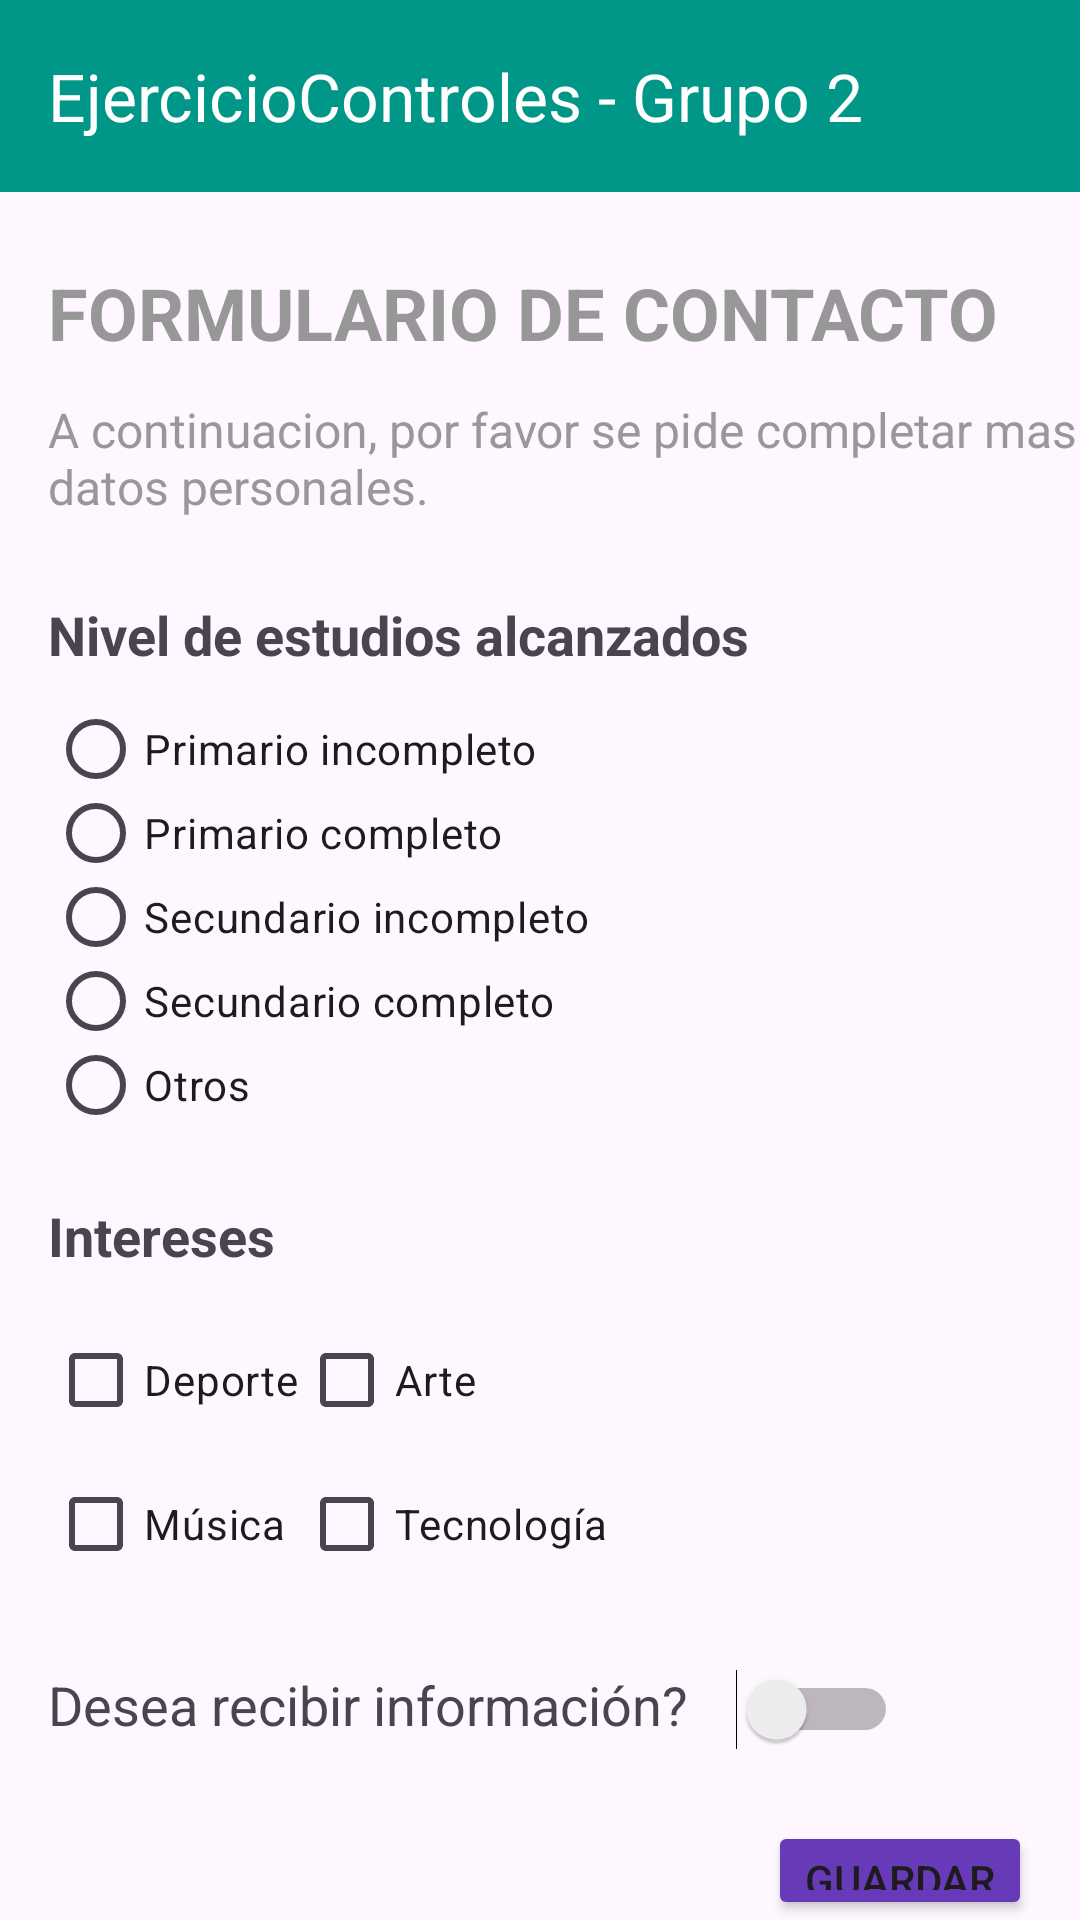

Produce the Android XML layout that renders to this screen, including the resource entries it uses.
<!-- AndroidManifest.xml: application theme Theme.TP2_Grupo2 -->
<!-- res/layout/datos_extras.xml -->
<?xml version="1.0" encoding="utf-8"?>
<androidx.constraintlayout.widget.ConstraintLayout
    xmlns:android="http://schemas.android.com/apk/res/android"
    xmlns:app="http://schemas.android.com/apk/res-auto"
    xmlns:tools="http://schemas.android.com/tools"
    android:id="@+id/main"
    android:layout_width="match_parent"
    android:layout_height="match_parent"
    tools:context=".MainActivity">

    <LinearLayout
        android:layout_width="match_parent"
        android:layout_height="match_parent"
        android:orientation="vertical"
        tools:layout_editor_absoluteX="0dp"
        tools:layout_editor_absoluteY="0dp">

        <androidx.appcompat.widget.Toolbar
            android:id="@+id/tb_main"
            android:layout_width="match_parent"
            android:layout_height="wrap_content"
            android:background="#009688"
            android:minHeight="?attr/actionBarSize"
            android:theme="?attr/actionBarTheme"
            app:title="@string/header_main"
            app:titleTextColor="#FFFFFF"
            tools:ignore="MissingConstraints" />

        <TextView
            android:id="@+id/title_main"
            android:layout_width="wrap_content"
            android:layout_height="wrap_content"
            android:layout_marginStart="16dp"
            android:layout_marginTop="24dp"
            android:text="@string/title_main"
            android:textColor="#979797"
            android:textSize="24sp"
            android:textStyle="bold" />

        <TextView
            android:id="@+id/description_main"
            android:layout_width="351dp"
            android:layout_height="43dp"
            android:layout_marginStart="16dp"
            android:layout_marginTop="12dp"
            android:text="@string/description_listado"
            android:textColor="#989898"
            android:textSize="16sp"
            tools:ignore="MissingConstraints" />

        
        <TextView
            android:id="@+id/text_nivel_estudios"
            android:layout_width="wrap_content"
            android:layout_height="wrap_content"
            android:layout_marginStart="16dp"
            android:layout_marginTop="24dp"
            android:text="Nivel de estudios alcanzados"
            android:textSize="18sp"
            android:textStyle="bold" />

        <RadioGroup
            android:id="@+id/radio_group_nivel_estudios"
            android:layout_width="wrap_content"
            android:layout_height="wrap_content"
            android:layout_marginStart="16dp"
            android:layout_marginTop="12dp"
            android:orientation="vertical">

            <RadioButton
                android:id="@+id/radio_primario_incompleto"
                android:layout_width="wrap_content"
                android:layout_height="28dp"
                android:text="Primario incompleto" />

            <RadioButton
                android:id="@+id/radio_primario_completo"
                android:layout_width="wrap_content"
                android:layout_height="28dp"
                android:text="Primario completo" />

            <RadioButton
                android:id="@+id/radio_secundario_incompleto"
                android:layout_width="wrap_content"
                android:layout_height="28dp"
                android:text="Secundario incompleto" />

            <RadioButton
                android:id="@+id/radio_secundario_completo"
                android:layout_width="wrap_content"
                android:layout_height="28dp"
                android:text="Secundario completo" />

            <RadioButton
                android:id="@+id/radio_otros"
                android:layout_width="wrap_content"
                android:layout_height="28dp"
                android:text="Otros" />

        </RadioGroup>

        
        <TextView
            android:id="@+id/text_intereses"
            android:layout_width="wrap_content"
            android:layout_height="wrap_content"
            android:layout_marginStart="16dp"
            android:layout_marginTop="24dp"
            android:text="Intereses"
            android:textSize="18sp"
            android:textStyle="bold" />

        <GridLayout
            android:id="@+id/grid_intereses"
            android:layout_width="wrap_content"
            android:layout_height="wrap_content"
            android:layout_marginStart="16dp"
            android:layout_marginTop="12dp"
            android:columnCount="2"
            android:orientation="horizontal">

            
            <CheckBox
                android:id="@+id/checkbox_deporte"
                android:layout_width="wrap_content"
                android:layout_height="wrap_content"
                android:text="Deporte" />

            <CheckBox
                android:id="@+id/checkbox_arte"
                android:layout_width="wrap_content"
                android:layout_height="wrap_content"
                android:text="Arte" />

            
            <CheckBox
                android:id="@+id/checkbox_musica"
                android:layout_width="wrap_content"
                android:layout_height="wrap_content"
                android:text="Música" />

            <CheckBox
                android:id="@+id/checkbox_tecnologia"
                android:layout_width="wrap_content"
                android:layout_height="wrap_content"
                android:text="Tecnología" />

        </GridLayout>

        
        <LinearLayout
            android:layout_width="match_parent"
            android:layout_height="wrap_content"
            android:layout_marginTop="24dp"
            android:orientation="horizontal"
            android:paddingStart="16dp">

            <TextView
                android:id="@+id/text_recibir_informacion"
                android:layout_width="wrap_content"
                android:layout_height="wrap_content"
                android:text="Desea recibir información?"
                android:textSize="18sp" />

            <Switch
                android:id="@+id/switch_recibir_informacion"
                android:layout_width="wrap_content"
                android:layout_height="wrap_content"
                android:layout_marginStart="16dp"
                android:checked="false"
                android:textOff="No"
                android:textOn="Sí"
                tools:ignore="TouchTargetSizeCheck" />

        </LinearLayout>

        
        <Button
            android:id="@+id/button_guardar"
            android:layout_width="wrap_content"
            android:layout_height="wrap_content"
            android:layout_gravity="end"
            android:layout_marginTop="24dp"
            android:layout_marginEnd="16dp"
            android:backgroundTint="#673AB7"
            android:minHeight="48dp"
            android:text="Guardar" />

    </LinearLayout>

</androidx.constraintlayout.widget.ConstraintLayout>
<!-- resources referenced by this layout -->
<resources>
  <string name="description_listado">
          A continuacion, por favor se pide completar
          mas datos personales.
      </string>
  <string name="header_main">EjercicioControles - Grupo 2</string>
  <string name="title_main">FORMULARIO DE CONTACTO</string>
  <style name="Theme.TP2_Grupo2" parent="Base.Theme.TP2_Grupo2" />
  <style name="Base.Theme.TP2_Grupo2" parent="Theme.Material3.DayNight.NoActionBar">
          
          
      </style>
</resources>
